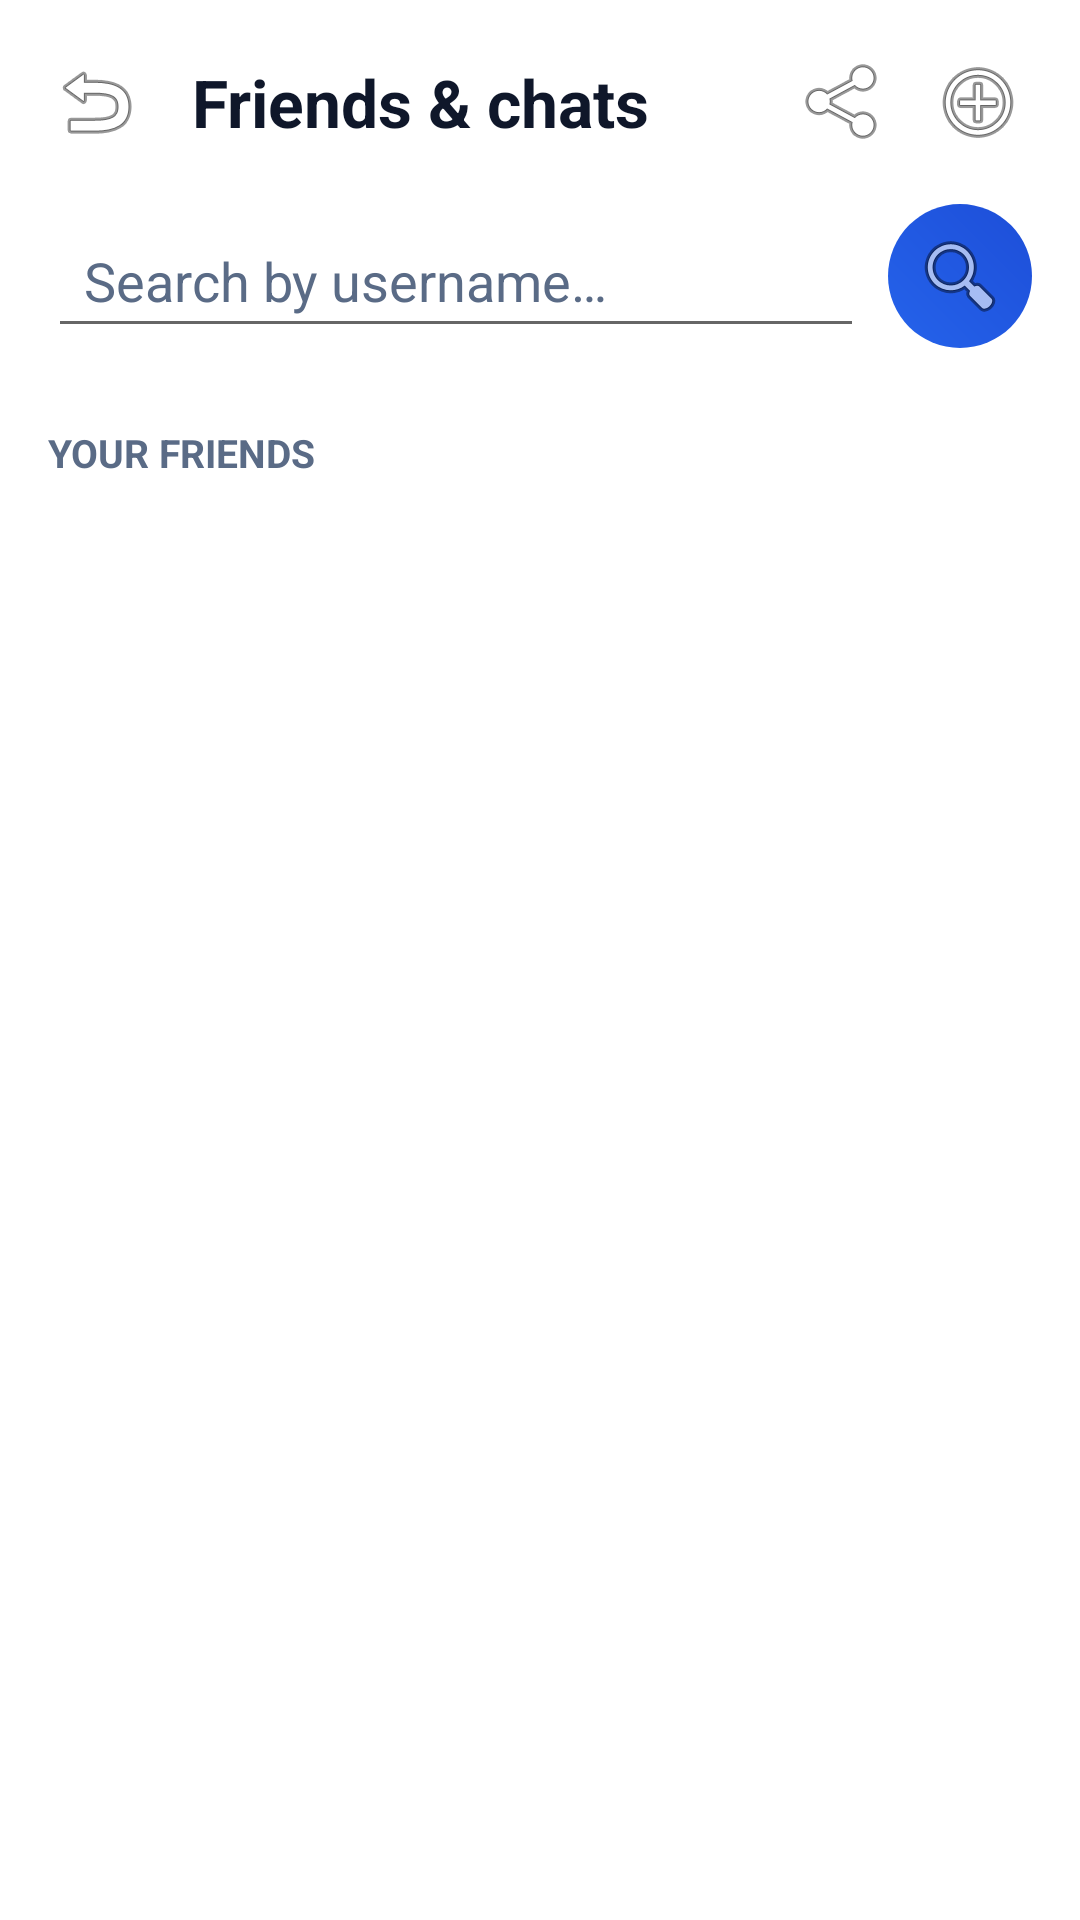

This screen was rendered from an Android layout file. Write that file and the resources it references.
<!-- AndroidManifest.xml: application theme Theme.MaterialComponents.DayNight.NoActionBar -->
<!-- res/layout/activity_friends.xml -->
<?xml version="1.0" encoding="utf-8"?>
<LinearLayout xmlns:android="http://schemas.android.com/apk/res/android"
    xmlns:app="http://schemas.android.com/apk/res-auto"
    android:layout_width="match_parent"
    android:layout_height="match_parent"
    android:orientation="vertical"
    android:background="?attr/appScreenBg">

    
    <LinearLayout
        android:layout_width="match_parent"
        android:layout_height="wrap_content"
        android:orientation="horizontal"
        android:gravity="center_vertical"
        android:padding="12dp">

        <ImageButton
            android:id="@+id/btnBack"
            android:layout_width="40dp"
            android:layout_height="40dp"
            android:src="@android:drawable/ic_menu_revert"
            android:background="?attr/selectableItemBackgroundBorderless"
            android:contentDescription="@string/back" />

        <TextView
            android:layout_width="0dp"
            android:layout_height="wrap_content"
            android:layout_weight="1"
            android:layout_marginStart="12dp"
            android:text="@string/friends_title"
            android:textSize="22sp"
            android:textStyle="bold"
            android:textColor="@color/neon_text" />

        <ImageButton
            android:id="@+id/btnInvite"
            android:layout_width="44dp"
            android:layout_height="44dp"
            android:src="@android:drawable/ic_menu_share"
            android:background="?attr/selectableItemBackgroundBorderless"
            android:contentDescription="@string/invite_friends" />

        <ImageButton
            android:id="@+id/btnNewGroup"
            android:layout_width="44dp"
            android:layout_height="44dp"
            android:src="@android:drawable/ic_menu_add"
            android:background="?attr/selectableItemBackgroundBorderless"
            android:contentDescription="@string/new_group" />
    </LinearLayout>

    
    <LinearLayout
        android:layout_width="match_parent"
        android:layout_height="wrap_content"
        android:orientation="horizontal"
        android:gravity="center_vertical"
        android:paddingStart="16dp"
        android:paddingEnd="16dp"
        android:paddingBottom="8dp">

        <EditText
            android:id="@+id/etSearch"
            android:layout_width="0dp"
            android:layout_height="48dp"
            android:layout_weight="1"
            android:hint="@string/search_users_hint"
            android:imeOptions="actionSearch"
            android:inputType="text"
            android:maxLines="1"
            android:paddingStart="12dp"
            android:paddingEnd="12dp"
            android:textColor="@color/neon_text"
            android:textColorHint="@color/neon_text_dim"
            android:autofillHints="username" />

        <ImageButton
            android:id="@+id/btnSearch"
            android:layout_width="48dp"
            android:layout_height="48dp"
            android:layout_marginStart="8dp"
            android:src="@android:drawable/ic_menu_search"
            android:background="@drawable/bg_neon_send"
            android:contentDescription="@string/search" />
    </LinearLayout>

    <ScrollView
        android:layout_width="match_parent"
        android:layout_height="0dp"
        android:layout_weight="1"
        android:fillViewport="true">

        <LinearLayout
            android:layout_width="match_parent"
            android:layout_height="wrap_content"
            android:orientation="vertical"
            android:paddingStart="16dp"
            android:paddingEnd="16dp"
            android:paddingBottom="24dp">

            <TextView
                android:id="@+id/tvSearchLabel"
                style="@style/SocialSectionLabel"
                android:text="@string/search_results"
                android:visibility="gone" />

            <LinearLayout
                android:id="@+id/searchResults"
                android:layout_width="match_parent"
                android:layout_height="wrap_content"
                android:orientation="vertical" />

            
            <TextView
                android:id="@+id/tvSuggestLabel"
                style="@style/SocialSectionLabel"
                android:text="@string/suggest_classmates"
                android:visibility="gone" />

            <LinearLayout
                android:id="@+id/suggestContainer"
                android:layout_width="match_parent"
                android:layout_height="wrap_content"
                android:orientation="vertical" />

            <TextView
                android:id="@+id/tvRequestsLabel"
                style="@style/SocialSectionLabel"
                android:text="@string/friend_requests"
                android:visibility="gone" />

            <LinearLayout
                android:id="@+id/requestsContainer"
                android:layout_width="match_parent"
                android:layout_height="wrap_content"
                android:orientation="vertical" />

            <TextView
                android:id="@+id/tvGroupsLabel"
                style="@style/SocialSectionLabel"
                android:text="@string/your_groups"
                android:visibility="gone" />

            <LinearLayout
                android:id="@+id/groupsContainer"
                android:layout_width="match_parent"
                android:layout_height="wrap_content"
                android:orientation="vertical" />

            <TextView
                style="@style/SocialSectionLabel"
                android:text="@string/your_friends" />

            <LinearLayout
                android:id="@+id/friendsContainer"
                android:layout_width="match_parent"
                android:layout_height="wrap_content"
                android:orientation="vertical" />

            <TextView
                android:id="@+id/tvBlockedLabel"
                style="@style/SocialSectionLabel"
                android:text="@string/blocked_users"
                android:visibility="gone" />

            <LinearLayout
                android:id="@+id/blockedContainer"
                android:layout_width="match_parent"
                android:layout_height="wrap_content"
                android:orientation="vertical" />

            <TextView
                android:id="@+id/tvEmpty"
                android:layout_width="match_parent"
                android:layout_height="wrap_content"
                android:layout_marginTop="12dp"
                android:text="@string/no_friends_yet"
                android:textColor="@color/neon_text_dim"
                android:textSize="14sp"
                android:visibility="gone" />
        </LinearLayout>
    </ScrollView>
</LinearLayout>
<!-- resources referenced by this layout -->
<resources>
  <color name="neon_text">#0F172A</color>
  <color name="neon_text_dim">#5A6B86</color>
  <!-- drawable bg_neon_send (drawable) -->
  <?xml version="1.0" encoding="utf-8"?>
  <shape xmlns:android="http://schemas.android.com/apk/res/android"
      android:shape="oval">
      <gradient
          android:type="linear"
          android:angle="45"
          android:startColor="@color/neon_cyan"
          android:endColor="@color/neon_blue" />
  </shape>
  <string name="back">Back</string>
  <string name="blocked_users">Blocked</string>
  <string name="friend_requests">Friend requests</string>
  <string name="friends_title">Friends &amp; chats</string>
  <string name="invite_friends">Invite a friend</string>
  <string name="new_group">New group</string>
  <string name="no_friends_yet">No friends yet. Search for a username above to add someone.</string>
  <string name="search">Search</string>
  <string name="search_results">Search results</string>
  <string name="search_users_hint">Search by username…</string>
  <string name="suggest_classmates">People from your school</string>
  <string name="your_friends">Your friends</string>
  <string name="your_groups">Your groups</string>
  <style name="SocialSectionLabel">
          <item name="android:layout_width">match_parent</item>
          <item name="android:layout_height">wrap_content</item>
          <item name="android:layout_marginTop">18dp</item>
          <item name="android:layout_marginBottom">2dp</item>
          <item name="android:textSize">13sp</item>
          <item name="android:textStyle">bold</item>
          <item name="android:textAllCaps">true</item>
          <item name="android:textColor">@color/neon_text_dim</item>
      </style>
  <color name="neon_cyan">#2563EB</color>
  <color name="neon_blue">#1D4ED8</color>
</resources>
